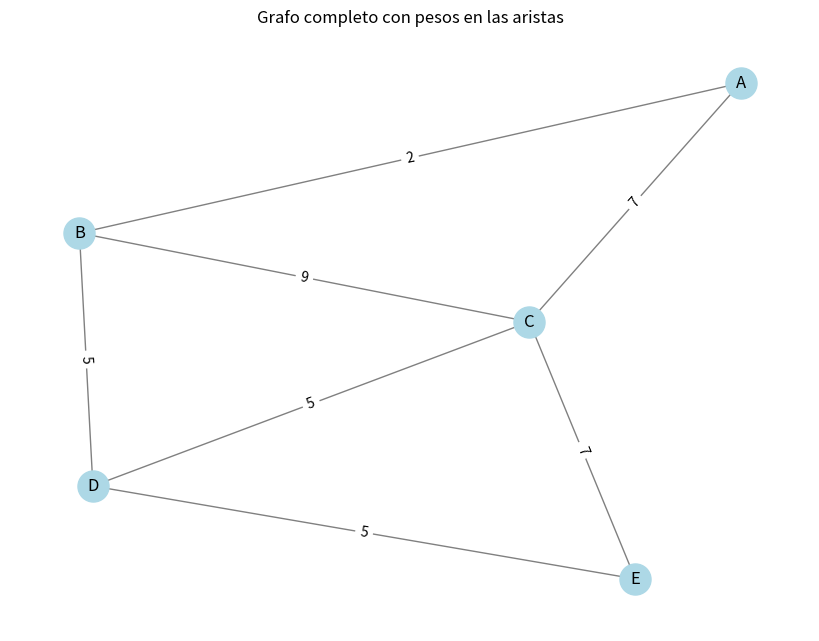

Here is the Python script that generated this plot: (Note: this script raises an exception after producing the figure.)
import matplotlib.pyplot as plt
import networkx as nx
import random
import heapq
from os import system

class Grafo:
    def __init__(self, nodos):
        self.nodos = nodos
        self.grafo = {nodo: [] for nodo in nodos}

    def agregar_arista(self, nodo1, nodo2, peso):
        self.grafo[nodo1].append((nodo2, peso))
        self.grafo[nodo2].append((nodo1, peso))

    def mostrar_grafo_completo(self):
        # Inicializa el grafo de NetworkX y agrega los nodos y aristas
        G = nx.Graph()
        for nodo in self.grafo:
            G.add_node(nodo)
        for nodo in self.grafo:
            for vecino, peso in self.grafo[nodo]:
                G.add_edge(nodo, vecino, weight=peso)
        
        # Dibuja el grafo completo con sus pesos
        plt.figure(figsize=(8, 6))
        posiciones = nx.spring_layout(G)  # Disposición de nodos
        nx.draw(G, posiciones, with_labels=True, node_color='lightblue', edge_color='gray', node_size=500)
        
        # Etiquetas de peso en las aristas
        edge_labels = {(nodo1, nodo2): peso for nodo1 in self.grafo for nodo2, peso in self.grafo[nodo1]}
        nx.draw_networkx_edge_labels(G, posiciones, edge_labels=edge_labels)
        
        plt.title("Grafo completo con pesos en las aristas")
        plt.show()  # Muestra la visualización del grafo completo

    def prim(self, nodo_inicio):
        # Inicialización
        mst = []  # El árbol de expansión mínima
        visitados = set([nodo_inicio])  # Nodo inicial
        aristas = [
            (peso, nodo_inicio, vecino)
            for vecino, peso in self.grafo[nodo_inicio]
        ]
        heapq.heapify(aristas)

        # Configuración de NetworkX para el grafo completo y la visualización del MST en construcción
        G = nx.Graph()
        for nodo in self.grafo:
            G.add_node(nodo)
        for nodo in self.grafo:
            for vecino, peso in self.grafo[nodo]:
                G.add_edge(nodo, vecino, weight=peso)
        
        plt.figure(figsize=(8, 6))
        posiciones = nx.spring_layout(G)  # Define la disposición de nodos para el grafo

        while aristas:
            peso, nodo1, nodo2 = heapq.heappop(aristas)
            if nodo2 not in visitados:
                visitados.add(nodo2)
                mst.append((nodo1, nodo2, peso))
                self.mostrar_mst_en_proceso(G, mst, posiciones)  # Llama a la función de visualización paso a paso

                # Agregar nuevas aristas del nodo recién visitado
                for vecino, peso in self.grafo[nodo2]:
                    if vecino not in visitados:
                        heapq.heappush(aristas, (peso, nodo2, vecino))

        return mst

    def mostrar_mst_en_proceso(self, G, mst, posiciones):
        plt.clf()  # Limpia la figura
        # Dibuja el grafo completo en gris
        nx.draw(G, posiciones, with_labels=True, node_color='lightblue', edge_color='gray', node_size=500)
        
        # Dibuja las aristas en el MST en azul para mostrar el progreso
        mst_edges = [(nodo1, nodo2) for nodo1, nodo2, _ in mst]
        nx.draw_networkx_edges(G, posiciones, edgelist=mst_edges, edge_color='blue', width=2)
        
        # Dibuja las etiquetas de peso en las aristas del MST
        edge_labels = {(nodo1, nodo2): peso for nodo1, nodo2, peso in mst}
        nx.draw_networkx_edge_labels(G, posiciones, edge_labels=edge_labels)
        
        plt.pause(1)  # Pausa para ver cada paso del proceso

# Función para limpiar la pantalla
def limpiar_pantalla(apretar=False, limpiar=True):
    if apretar:
        input("Ingresa una tecla para continuar...")  # Espera una tecla para continuar

    if limpiar:
        system('cls')  # Limpia la pantalla (para Windows)

# Genera un valor aleatorio para asignar un peso/coste a las aristas
def valor_aleatorio():
    return random.randint(1, 10)

# Función para ingresar ubicaciones (nodos) de forma interactiva
def ingresar_ubicacion(ubicaciones):
    ubicacion = ''

    while ubicacion != 'S':
        print("Ingresa una ubicación o presiona -> S <- para salir")
        ubicacion = input("Ingresa una ubicación: ").capitalize()

        if ubicacion != 'S':
            ubicaciones.append(ubicacion)  # Agrega la ubicación a la lista de ubicaciones
            print(f"\nSe ha ingresado {ubicacion} correctamente")
            limpiar_pantalla(True)  # Limpia la pantalla tras cada ingreso
    return ubicaciones

def indice_ubicaciones(ubicaciones):
    return [(indice + 1, valor) for indice, valor in enumerate(ubicaciones)]

# Muestra la lista de ubicaciones junto con sus índices
def mostrar_ubicaciones(ubicaciones, hiden=None):
    ubicaciones_indice = indice_ubicaciones(ubicaciones)
    print("\nMostrando las diferentes ubicaciones")

    for ubicacion in ubicaciones_indice:
        if ubicacion[1] == hiden:  # Evita mostrar una ubicación específica
            continue
        print("\t", ubicacion)

# Permite ingresar caminos (aristas) entre ubicaciones, asegurando que no se repitan
def ingresar_caminos(Grafo, ubicaciones, caminos):
    valores = set()  # Conjunto para registrar combinaciones de ubicaciones conectadas

    for i in range(len(ubicaciones)):
        limpiar_pantalla()
        valor = 's'

        while valor != 'S':
            print(f"Ubicacion {i + 1}: {ubicaciones[i]}")
            print(f"Selecciona el número de ubicación con la que colinda {ubicaciones[i]}")

            mostrar_ubicaciones(ubicaciones, ubicaciones[i])
            print("\nIngresa las ubicaciones o presiona ->S<- para ir a la siguiente ubicación")
            valor = input("Selecciona el índice de la ubicación donde colinda: ").capitalize()

            if valor.isnumeric():
                valor = int(valor) - 1  # Convierte el índice ingresado

                if valor != i and 0 <= valor < len(ubicaciones):
                    # Verifica que la arista (i, valor) o (valor, i) no exista en ambos sentidos
                    if (i, valor) not in valores and (valor, i) not in valores:
                        valores.add((i, valor))  # Agrega la conexión al conjunto
                        aux_tupla = (ubicaciones[i], ubicaciones[valor], valor_aleatorio())  # Define la arista
                        caminos.append(aux_tupla)  # Agrega la arista a la lista de caminos
                        print(f"{ubicaciones[i]} se ha conectado con {ubicaciones[valor]} correctamente")
                        limpiar_pantalla(True)

                    else:
                        limpiar_pantalla()
                else:
                    print("No puedes asignar la misma ubicación o se ingresó un número inválido")
                    limpiar_pantalla(True)
    return caminos

# ETAPA 1: CONSTRUCCIÓN DEL GRAFO
if __name__ == "__main__":
    limpiar_pantalla()
    cargar_datos = True     # Indica si se debe cargar datos de prueba

    ubicaciones = []        # Lista de nodos
    caminos = []            # Lista de aristas con pesos

    if cargar_datos:
        # Si cargar_datos es True, se define un grafo predeterminado
        ubicaciones = ['A', 'B', 'C', 'D', 'E']
        caminos     = [('A', 'B', valor_aleatorio()), ('A', 'C', valor_aleatorio()),
                    ('B', 'C', valor_aleatorio()), ('B', 'D', valor_aleatorio()),
                    ('C', 'D', valor_aleatorio()), ('C', 'E', valor_aleatorio()),
                    ('D', 'E', valor_aleatorio())]
        
        grafo = Grafo(ubicaciones)
        for nodo1, nodo2, peso in caminos:
            grafo.agregar_arista(nodo1,nodo2,peso)

    else:
        # Si cargar_datos es False, se ingresan manualmente los datos
        ubicaciones = ingresar_ubicacion(ubicaciones)
        grafo = Grafo(ubicaciones)

        caminos = ingresar_caminos(grafo, ubicaciones, caminos)

    print("El grafo a quedado de la siguiente manera")
    grafo.mostrar_grafo_completo()
    limpiar_pantalla(True)

    while True:
        mostrar_ubicaciones(ubicaciones)
        inicio = int(input("\nIngresa el inicio del trayecto (SOLO EL NÚMERO): ")) - 1

        if 0 <= inicio < len(ubicaciones):
            print(f"Inicio {ubicaciones[inicio]}")
            limpiar_pantalla(True)
            break

        else:
            print("Se ha ingresado un valor repetido o se ha ingresado un valor inválido")
        
    mst = grafo.prim(ubicaciones[inicio])
    for arista in mst:
        print(f"{arista[0]} - {arista[1]} con peso {arista[2]}")

    plt.show()
